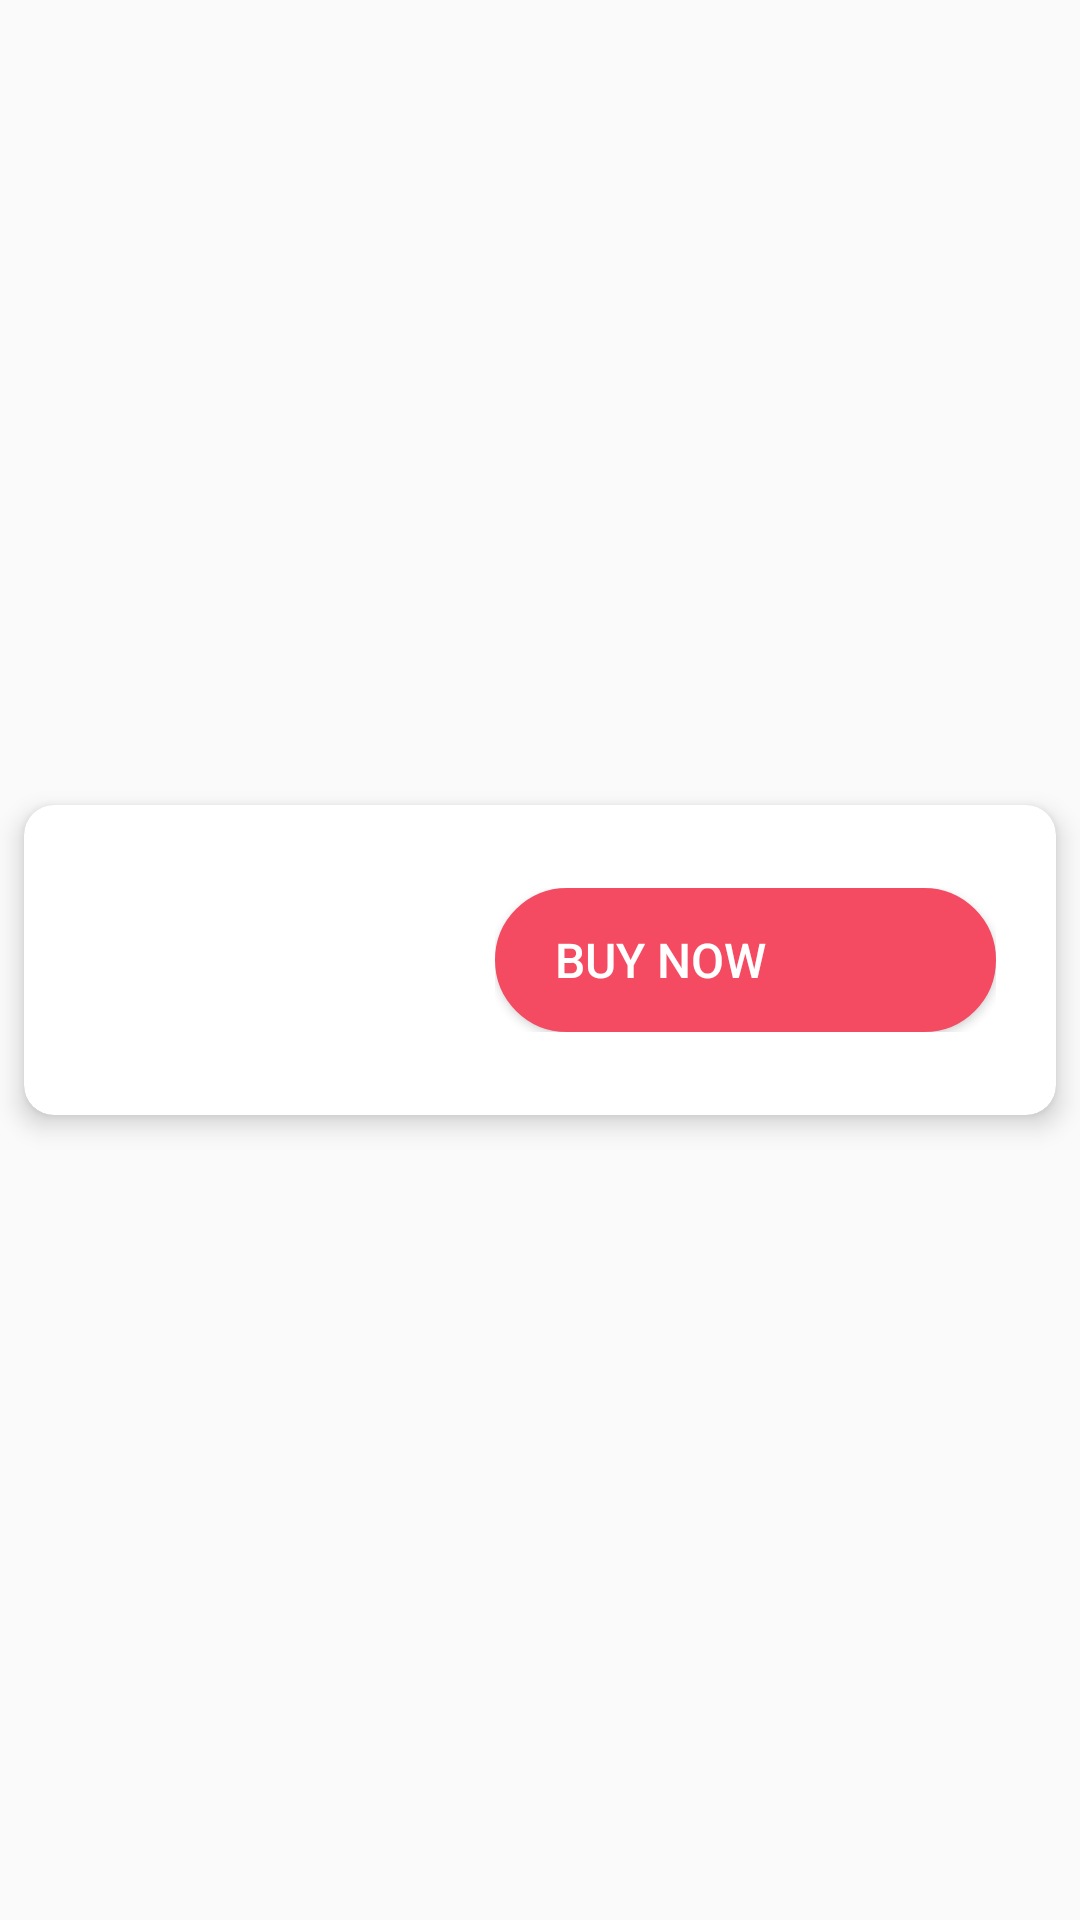

Produce the Android XML layout that renders to this screen, including the resource entries it uses.
<!-- AndroidManifest.xml: application theme AppTheme -->
<!-- res/layout/daily_items_rows.xml -->
<?xml version="1.0" encoding="utf-8"?>
<LinearLayout xmlns:android="http://schemas.android.com/apk/res/android"
    xmlns:tools="http://schemas.android.com/tools"
    android:layout_width="match_parent"
    android:layout_height="wrap_content"
    android:background="?android:attr/selectableItemBackground"
    android:layout_gravity="center"
    android:gravity="center"
    android:orientation="vertical"
    >
    <androidx.cardview.widget.CardView
        android:id="@+id/card_view"
        xmlns:card_view="http://schemas.android.com/apk/res-auto"
        android:layout_width="match_parent"
        android:layout_height="wrap_content"
        card_view:cardBackgroundColor="#fff"
        card_view:cardCornerRadius="10dp"
        card_view:cardElevation="5dp"
        android:layout_gravity="center"
        card_view:cardUseCompatPadding="true"
        >
        <LinearLayout
            android:layout_width="match_parent"
            android:layout_height="wrap_content"
            android:padding="20dp"
            android:layout_gravity="center"
            android:orientation="horizontal"
            >
        <LinearLayout
            android:layout_width="match_parent"
            android:layout_height="wrap_content"
            android:orientation="vertical"
            android:padding="10dp"
            android:layout_weight="0.55">
            <TextView
                android:id="@+id/tvTripType"
                android:layout_width="match_parent"
                android:layout_height="wrap_content"
                android:textColor="@color/item_color"
                android:textSize="16dp"
                android:text=""
                android:gravity="center|left"
                 />
            <TextView
                android:id="@+id/tvPrice"
                android:layout_width="match_parent"
                android:layout_height="wrap_content"
                android:textColor="@color/red"
                android:textSize="16dp"
                android:text=""
                android:gravity="center|left"
                android:textStyle="bold" />
        </LinearLayout>
        <LinearLayout
            android:layout_width="match_parent"
            android:layout_height="wrap_content"
            android:layout_weight="0.45"
            android:layout_gravity="center">
            <androidx.appcompat.widget.AppCompatButton
                android:id="@+id/btnBuyNow"
                android:layout_width="match_parent"
                android:layout_height="wrap_content"
                android:textColor="#fff"
                android:textSize="16dp"
                android:text="BUY NOW"
                android:gravity="center|left"
                android:paddingLeft="20dp"
                android:paddingRight="20dp"
                android:background="@drawable/background_buy_now_red"
                android:drawableRight="@drawable/right_arrow" />
        </LinearLayout>
        </LinearLayout>


    </androidx.cardview.widget.CardView>
</LinearLayout>
<!-- resources referenced by this layout -->
<resources>
  <color name="item_color">#85C5BD</color>
  <color name="red">#F44B63</color>
  <!-- drawable background_buy_now_red (drawable) -->
  <shape xmlns:android="http://schemas.android.com/apk/res/android">
      <stroke android:width="1dp" android:color="#F44B63" />
      <padding android:left="1dp" android:top="1dp"
          android:right="1dp" android:bottom="1dp" />
      <corners android:radius="50dp" />
      <solid android:color="#F44B63"/>
  </shape>
  <style name="AppTheme" parent="Theme.AppCompat.Light.DarkActionBar">
          
          <item name="colorPrimary">@color/colorPrimary</item>
          <item name="colorPrimaryDark">@color/colorPrimaryDark</item>
          <item name="colorAccent">@color/colorAccent</item>
          <item name="windowActionBar">false</item>
          <item name="windowNoTitle">true</item>
      </style>
  <color name="colorPrimary">#008577</color>
  <color name="colorPrimaryDark">#00574B</color>
  <color name="colorAccent">#D81B60</color>
</resources>
